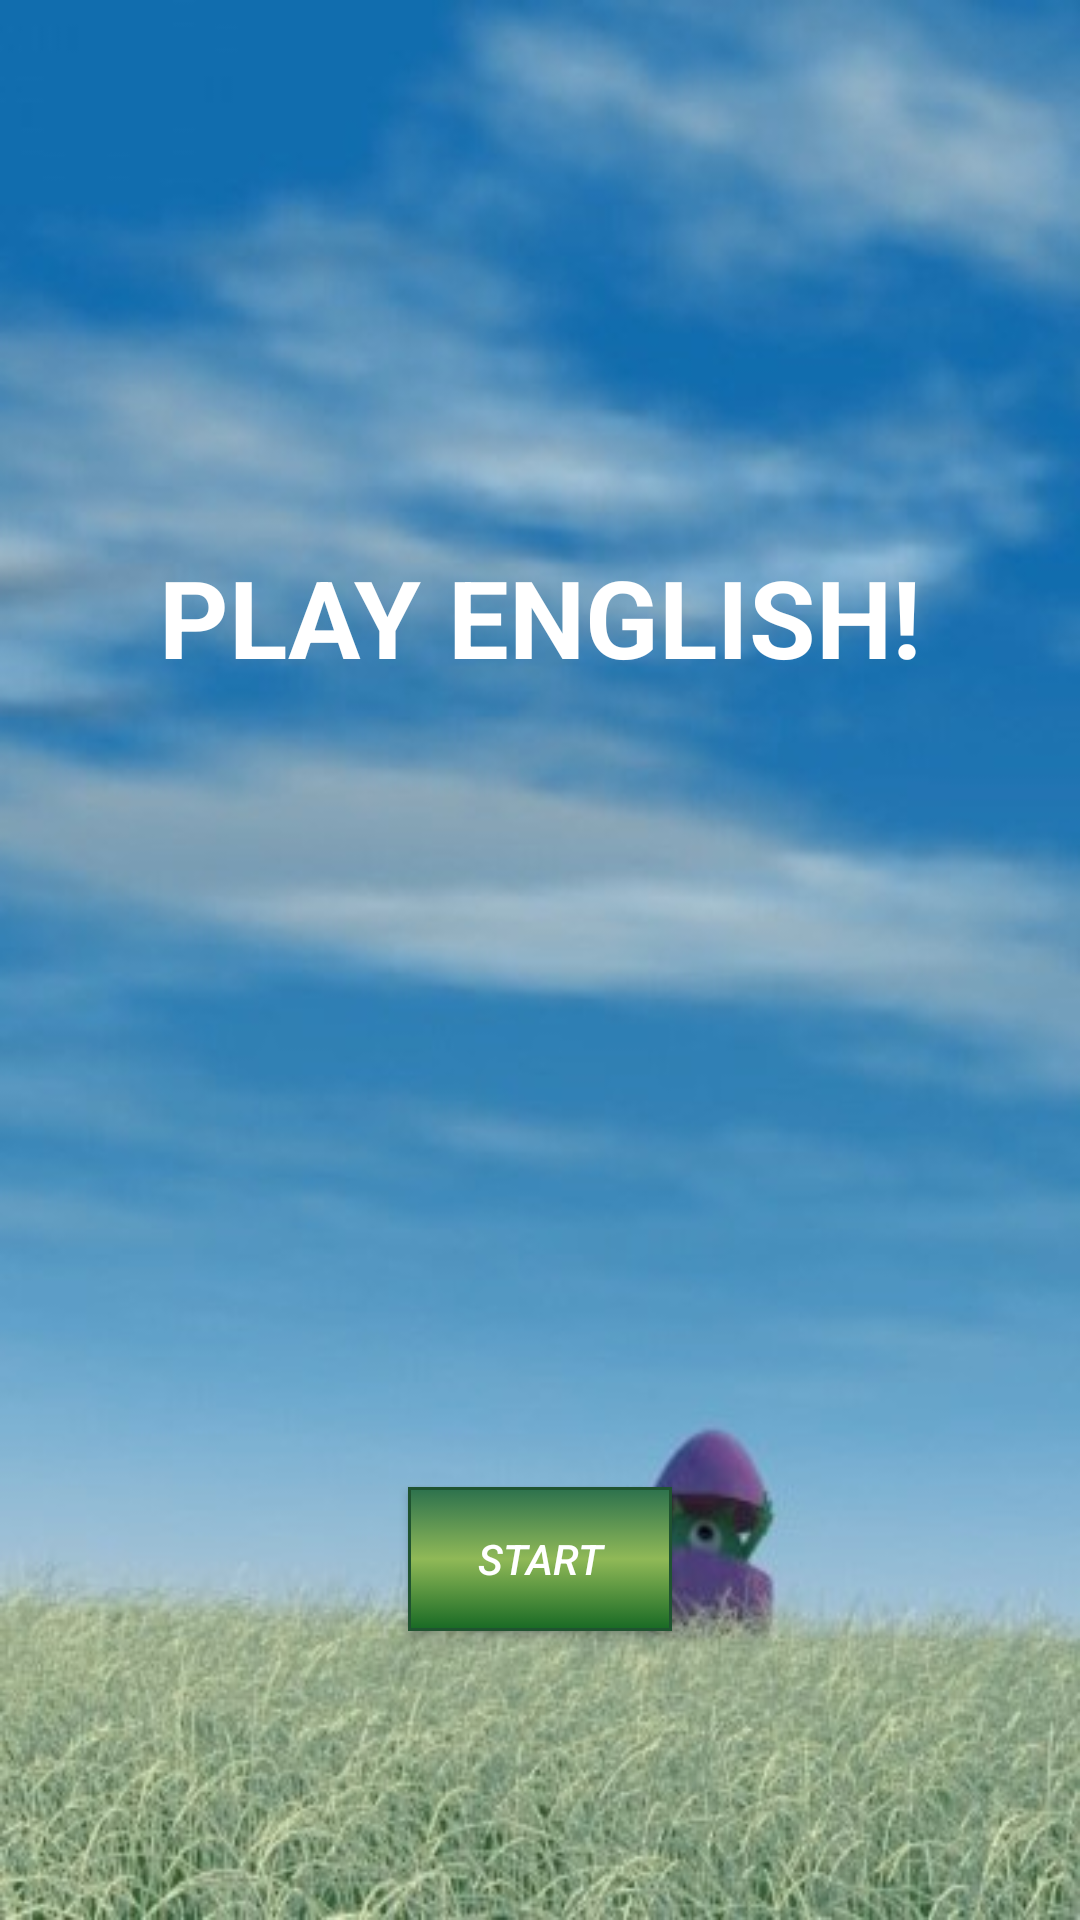

Write the Android layout XML for this screen, with the resource values it uses.
<!-- AndroidManifest.xml: application theme AppTheme -->
<!-- res/layout/activity_main.xml -->
<?xml version="1.0" encoding="utf-8"?>
<LinearLayout xmlns:android="http://schemas.android.com/apk/res/android"
    xmlns:app="http://schemas.android.com/apk/res-auto"
    xmlns:tools="http://schemas.android.com/tools"
    android:background="@drawable/bgforstart"
    android:orientation="vertical" android:layout_width="match_parent"
    android:layout_height="match_parent">

    <android.support.constraint.ConstraintLayout
        android:layout_width="match_parent"
        android:layout_height="match_parent">

        <TextView
            android:id="@+id/textStart"
            android:layout_width="317dp"
            android:layout_height="133dp"
            android:layout_marginBottom="8dp"
            android:layout_marginLeft="8dp"
            android:layout_marginRight="8dp"
            android:layout_marginTop="8dp"
            android:text="Play English!"
            android:textAlignment="center"
            android:textAllCaps="true"
            android:textColor="@android:color/background_light"
            android:textSize="36sp"
            android:textStyle="bold"
            app:layout_constraintBottom_toTopOf="@+id/buttonStart"
            app:layout_constraintLeft_toLeftOf="parent"
            app:layout_constraintRight_toRightOf="parent"
            app:layout_constraintTop_toTopOf="parent"
            tools:layout_editor_absoluteY="141dp" />

        <Button
            android:id="@+id/buttonStart"
            android:layout_width="wrap_content"
            android:layout_height="wrap_content"
            android:layout_marginBottom="1dp"
            android:layout_marginLeft="8dp"
            android:layout_marginRight="8dp"
            android:layout_marginTop="400dp"
            android:background="@drawable/rounded_button"
            android:onClick="bStart"
            android:text="Start"
            android:textColor="@android:color/background_light"
            android:textStyle="italic"
            app:layout_constraintBottom_toBottomOf="parent"
            app:layout_constraintLeft_toLeftOf="parent"
            app:layout_constraintRight_toRightOf="parent"
            app:layout_constraintTop_toTopOf="parent" />
    </android.support.constraint.ConstraintLayout>
</LinearLayout>
<!-- resources referenced by this layout -->
<resources>
  <!-- drawable bgforstart: jpg bitmap (drawable, 59205 bytes) -->
  <!-- drawable rounded_button (drawable) -->
  <?xml version="1.0" encoding="utf-8"?>
  <selector xmlns:android="http://schemas.android.com/apk/res/android">
  
      <item android:state_focused="false"
          android:state_pressed="false"
          android:state_enabled="true">
          <shape xmlns:android="http://schemas.android.com/apk/res/android"
              android:shape="rectangle" >
              <gradient android:startColor="#176924" android:centerColor="#90b957" android:endColor="#2c714d" android:angle="90" />
              <stroke
                  android:width="1dp"
                  android:color="#1f5330" />
          </shape>
      </item>
  
      <item android:state_focused="true"
          android:state_pressed="false"
          android:state_enabled="true">
          <shape xmlns:android="http://schemas.android.com/apk/res/android"
              android:shape="rectangle" >
  
              <solid
                  android:color="@color/colorAccent" />
  
              <stroke
                  android:width="3dp"
                  android:color="@color/colorAccent" />
  
          </shape>
      </item>
      </selector>
  <style name="AppTheme" parent="Theme.AppCompat.Light.DarkActionBar">
          
          <item name="colorPrimary">@color/colorPrimary</item>
          <item name="colorPrimaryDark">@color/colorPrimaryDark</item>
          <item name="colorAccent">@color/colorAccent</item>
      </style>
  <color name="colorAccent">#4051b3</color>
  <color name="colorPrimary">#4e9331</color>
  <color name="colorPrimaryDark">#1e7034</color>
</resources>
